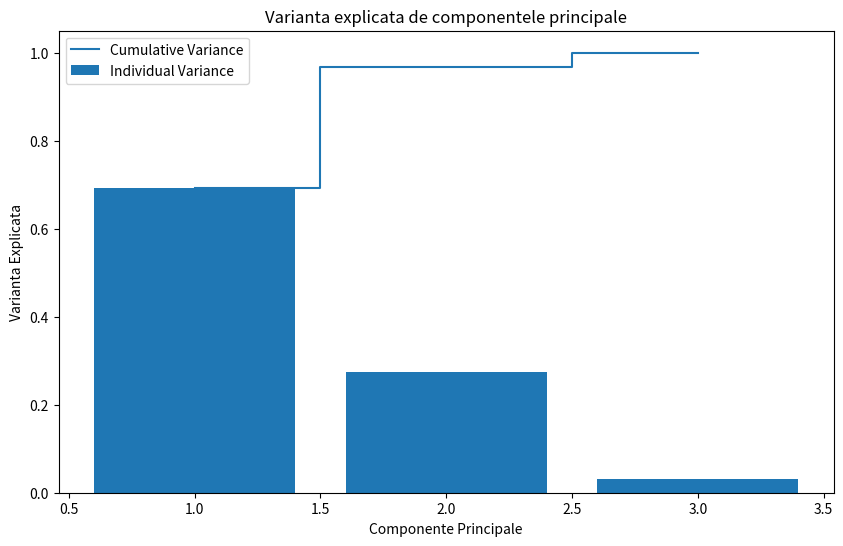
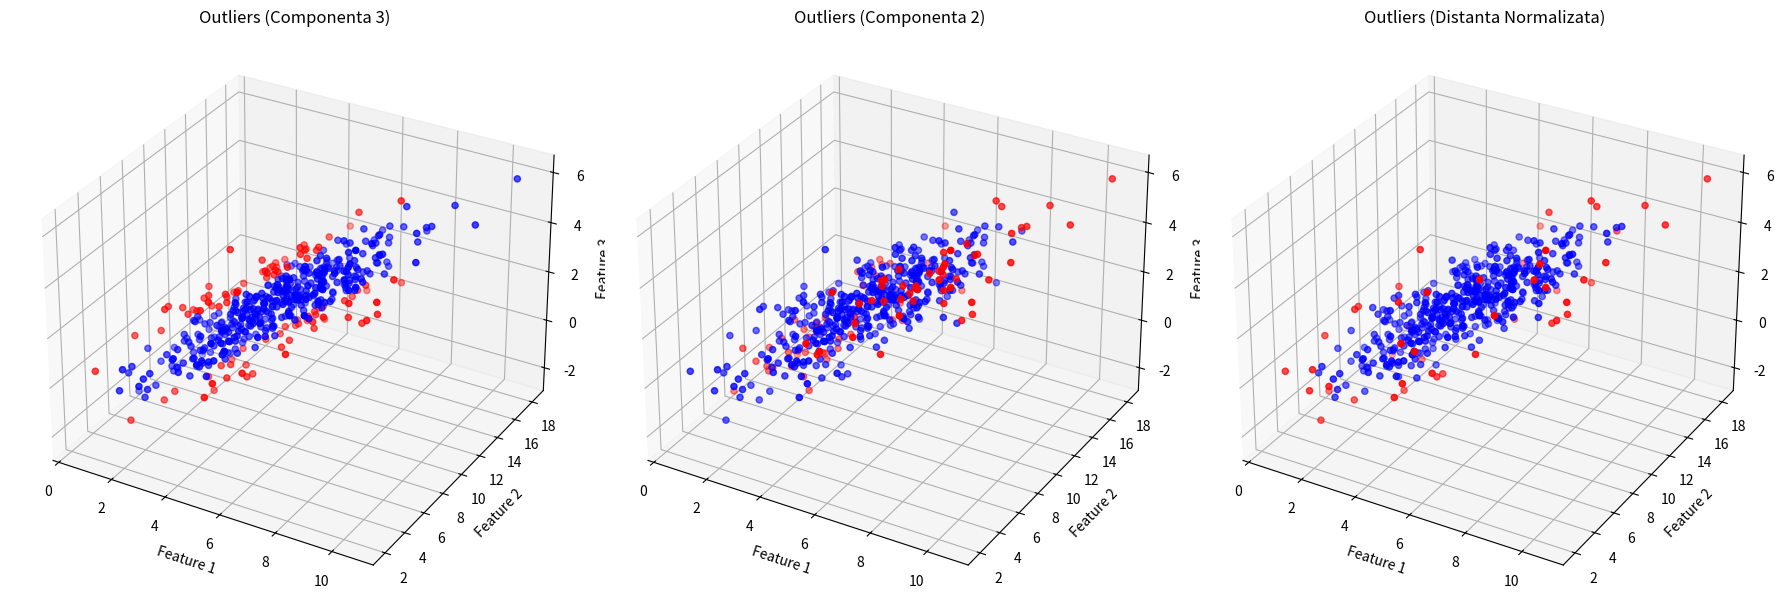

The matplotlib source for these figures, in order:
import numpy as np
import matplotlib.pyplot as plt
from mpl_toolkits.mplot3d import Axes3D

np.random.seed(42) 
mean_vector = [5, 10, 2]
cov_matrix = [[3, 2, 2], [2, 10, 1], [2, 1, 2]]
data = np.random.multivariate_normal(mean=mean_vector, cov=cov_matrix, size=500)

data_centered = data - np.mean(data, axis=0)

cov_matrix_data = np.cov(data_centered, rowvar=False)
eigenvalues, eigenvectors = np.linalg.eigh(cov_matrix_data)

sorted_indices = np.argsort(eigenvalues)[::-1]
eigenvalues = eigenvalues[sorted_indices]
eigenvectors = eigenvectors[:, sorted_indices]

transformed_data = np.dot(data_centered, eigenvectors)

cumulative_variance = np.cumsum(eigenvalues) / np.sum(eigenvalues)

plt.figure(figsize=(10, 6))
plt.bar(range(1, len(eigenvalues) + 1), eigenvalues / np.sum(eigenvalues), label="Individual Variance")
plt.step(range(1, len(eigenvalues) + 1), cumulative_variance, where='mid', label="Cumulative Variance")
plt.xlabel("Componente Principale")
plt.ylabel("Varianta Explicata")
plt.title("Varianta explicata de componentele principale")
plt.legend()
plt.show()

contamination_rate = 0.1

third_component = transformed_data[:, 2]
third_component_threshold = np.quantile(third_component, [contamination_rate, 1 - contamination_rate])
outliers_3rd = (third_component < third_component_threshold[0]) | (third_component > third_component_threshold[1])

second_component = transformed_data[:, 1]
second_component_threshold = np.quantile(second_component, [contamination_rate, 1 - contamination_rate])
outliers_2nd = (second_component < second_component_threshold[0]) | (second_component > second_component_threshold[1])

normalized_distances = np.sqrt(np.sum((transformed_data / np.std(transformed_data, axis=0)) ** 2, axis=1))
distance_threshold = np.quantile(normalized_distances, 1 - contamination_rate)
outliers_distance = normalized_distances > distance_threshold

fig = plt.figure(figsize=(18, 6))

ax1 = fig.add_subplot(131, projection='3d')
ax1.scatter(data[:, 0], data[:, 1], data[:, 2], c=np.where(outliers_3rd, 'r', 'b'))
ax1.set_title("Outliers (Componenta 3)")
ax1.set_xlabel("Feature 1")
ax1.set_ylabel("Feature 2")
ax1.set_zlabel("Feature 3")

ax2 = fig.add_subplot(132, projection='3d')
ax2.scatter(data[:, 0], data[:, 1], data[:, 2], c=np.where(outliers_2nd, 'r', 'b'))
ax2.set_title("Outliers (Componenta 2)")
ax2.set_xlabel("Feature 1")
ax2.set_ylabel("Feature 2")
ax2.set_zlabel("Feature 3")

ax3 = fig.add_subplot(133, projection='3d')
ax3.scatter(data[:, 0], data[:, 1], data[:, 2], c=np.where(outliers_distance, 'r', 'b'))
ax3.set_title("Outliers (Distanta Normalizata)")
ax3.set_xlabel("Feature 1")
ax3.set_ylabel("Feature 2")
ax3.set_zlabel("Feature 3")

plt.tight_layout()
plt.show()